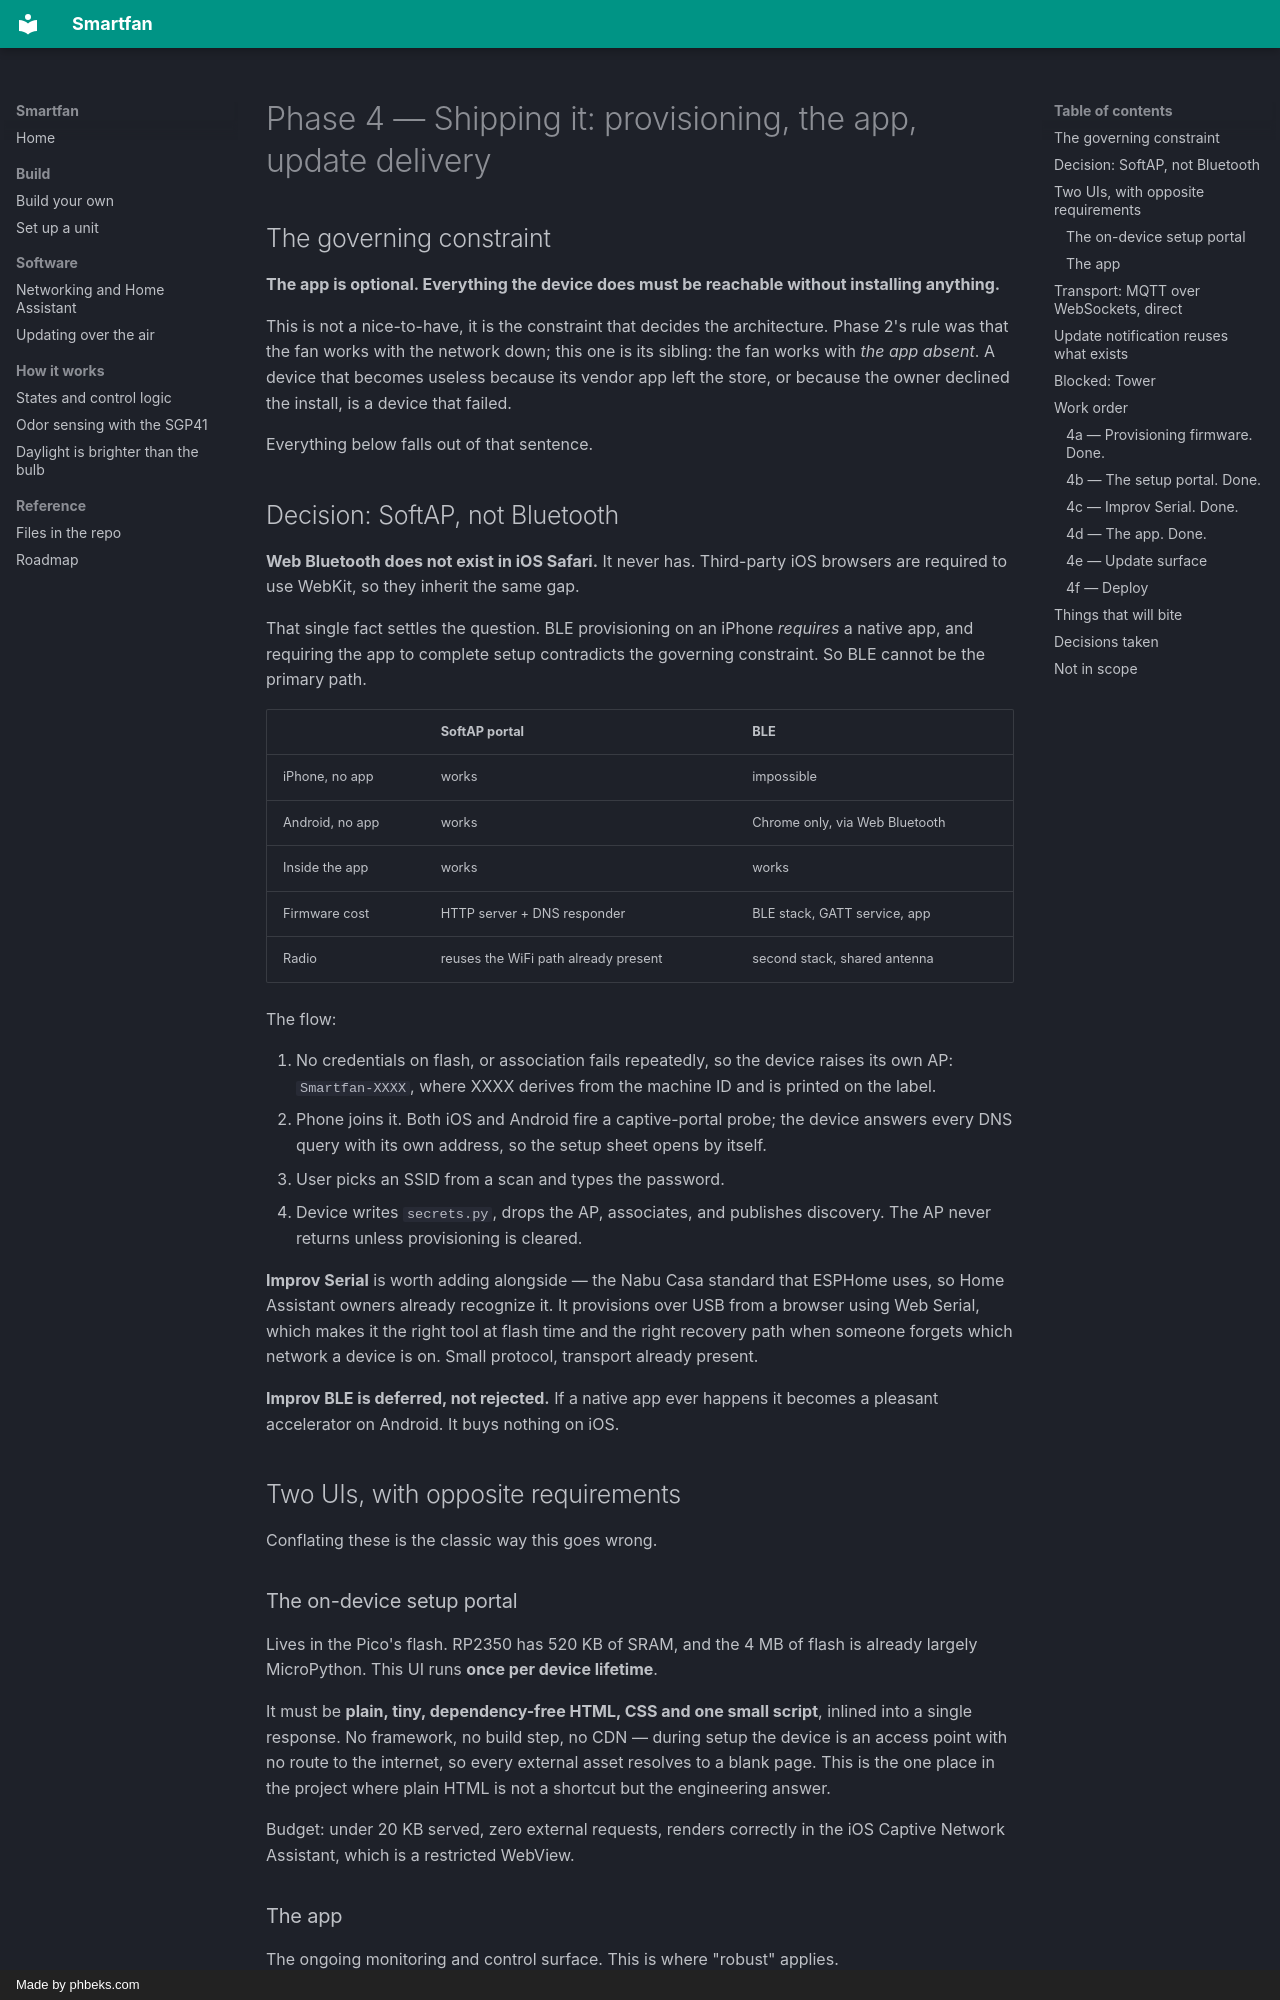

repository: deokman420/smartfan · page: phase-4-app-plan/index.html · generator: mkdocs · copyright: Made by phbeks.com

# Phase 4 — Shipping it: provisioning, the app, update delivery

## The governing constraint

**The app is optional. Everything the device does must be reachable without
installing anything.**

This is not a nice-to-have, it is the constraint that decides the
architecture. Phase 2's rule was that the fan works with the network down;
this one is its sibling: the fan works with *the app absent*. A device that
becomes useless because its vendor app left the store, or because the owner
declined the install, is a device that failed.

Everything below falls out of that sentence.

## Decision: SoftAP, not Bluetooth

**Web Bluetooth does not exist in iOS Safari.** It never has. Third-party
iOS browsers are required to use WebKit, so they inherit the same gap.

That single fact settles the question. BLE provisioning on an iPhone
*requires* a native app, and requiring the app to complete setup contradicts
the governing constraint. So BLE cannot be the primary path.

| | SoftAP portal | BLE |
|---|---|---|
| iPhone, no app | works | impossible |
| Android, no app | works | Chrome only, via Web Bluetooth |
| Inside the app | works | works |
| Firmware cost | HTTP server + DNS responder | BLE stack, GATT service, app |
| Radio | reuses the WiFi path already present | second stack, shared antenna |

The flow:

1. No credentials on flash, or association fails repeatedly, so the device
   raises its own AP: `Smartfan-XXXX`, where XXXX derives from the machine
   ID and is printed on the label.
2. Phone joins it. Both iOS and Android fire a captive-portal probe; the
   device answers every DNS query with its own address, so the setup sheet
   opens by itself.
3. User picks an SSID from a scan and types the password.
4. Device writes `secrets.py`, drops the AP, associates, and publishes
   discovery. The AP never returns unless provisioning is cleared.

**Improv Serial** is worth adding alongside — the Nabu Casa standard that
ESPHome uses, so Home Assistant owners already recognize it. It provisions
over USB from a browser using Web Serial, which makes it the right tool at
flash time and the right recovery path when someone forgets which network a
device is on. Small protocol, transport already present.

**Improv BLE is deferred, not rejected.** If a native app ever happens it
becomes a pleasant accelerator on Android. It buys nothing on iOS.

## Two UIs, with opposite requirements

Conflating these is the classic way this goes wrong.

### The on-device setup portal

Lives in the Pico's flash. RP2350 has 520 KB of SRAM, and the 4 MB of flash
is already largely MicroPython. This UI runs **once per device lifetime**.

It must be **plain, tiny, dependency-free HTML, CSS and one small script**,
inlined into a single response. No framework, no build step, no CDN — during
setup the device is an access point with no route to the internet, so every
external asset resolves to a blank page. This is the one place in the
project where plain HTML is not a shortcut but the engineering answer.

Budget: under 20 KB served, zero external requests, renders correctly in the
iOS Captive Network Assistant, which is a restricted WebView.
